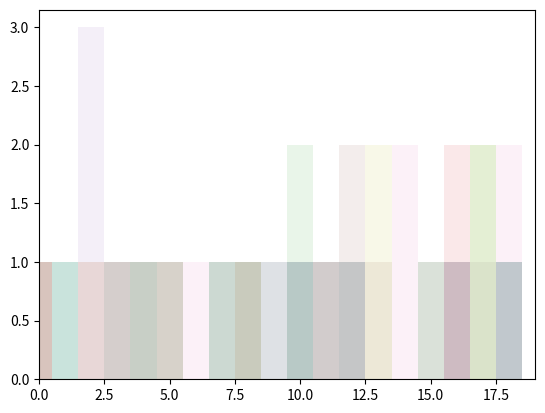

The script that saved this image:
#!/opt/local/bin/python3.3

import numpy as np    
import matplotlib.pyplot as plt

BANDS = 20
RAND_LIMIT = 50

def generate_random_data(N):
	random_data = []

	for i in range(N):
		random_data.append( np.random.randint(RAND_LIMIT, size = BANDS) )

	return random_data

def draw_histograms(data):
	all_hist = []
	all_bin_edges = []

	for elem in data:
		hist, bin_edges = np.histogram( elem, bins = range(BANDS))
		plt.bar(bin_edges[:-1], hist, width = 1, alpha=0.1)

		all_hist.append( hist )
		all_bin_edges.append( bin_edges )

	plt.xlim( min_on_arrays( all_bin_edges ), max_on_arrays( all_bin_edges ) )

	plt.show() 

def min_on_arrays( args ):
	min_in_array = [ min(arg) for arg in args ]
	return min(min_in_array)

def max_on_arrays( args ):
	max_in_array = [ max(arg) for arg in args ]
	return max(max_in_array)

draw_histograms( generate_random_data(10) )